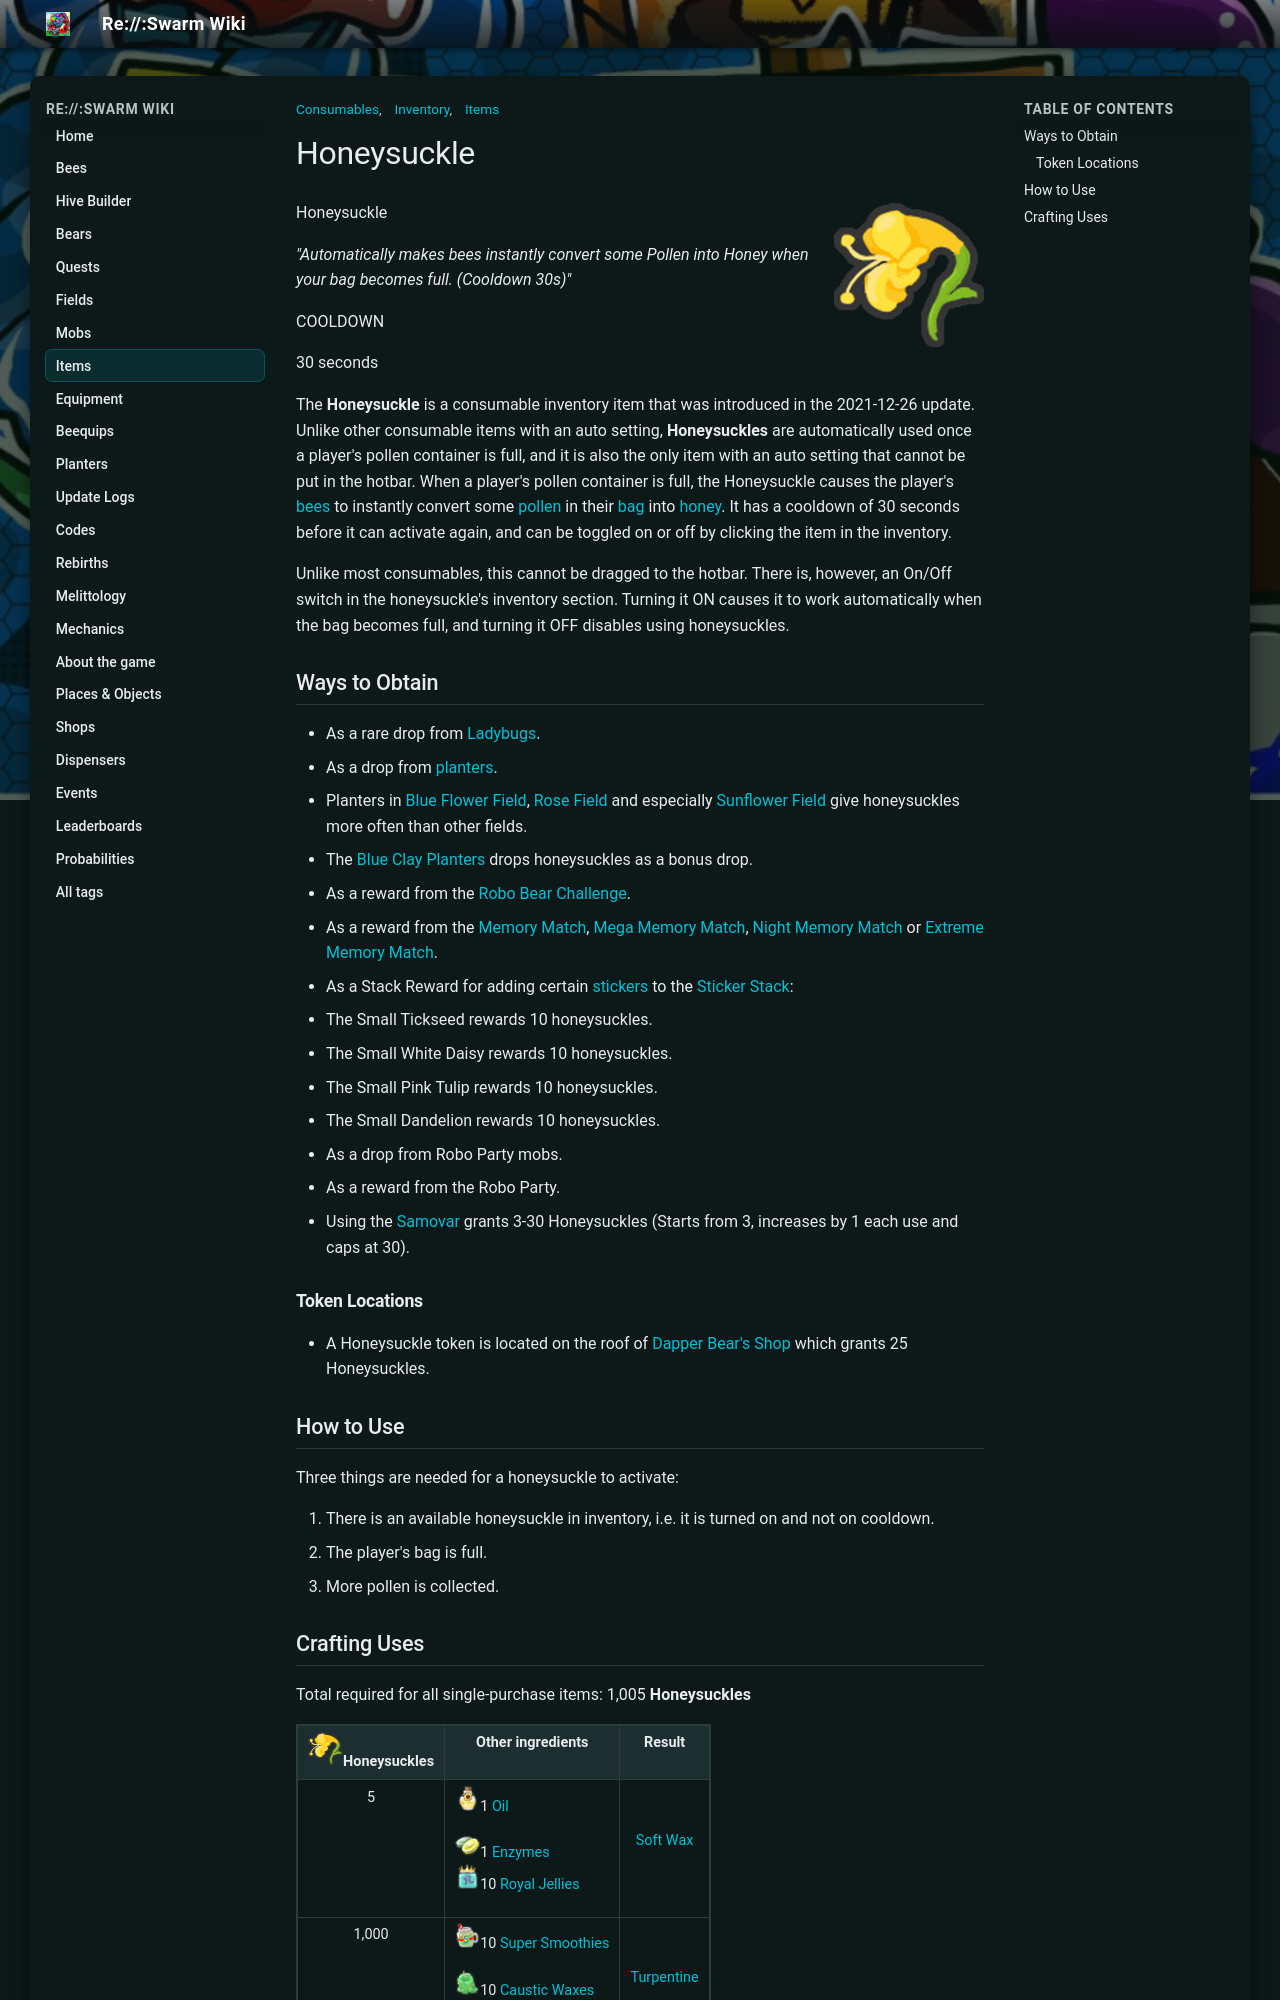

repository: JoaoFranciscoFE/reswarm-wiki · page: honeysuckle.html · generator: mkdocs

---
title: "Honeysuckle"
tags: ["Items", "Inventory", "Consumables"]
---

# Honeysuckle

![Honeysuckle](img/Honeysuckle.png){ align=right width=150 }

Honeysuckle

*"Automatically makes bees instantly convert some Pollen into Honey when your bag becomes full. (Cooldown 30s)"*

COOLDOWN

30 seconds

The **Honeysuckle** is a consumable inventory item that was introduced in the 2021-12-26 update. Unlike other consumable items with an auto setting, **Honeysuckles** are automatically used once a player's pollen container is full, and it is also the only item with an auto setting that cannot be put in the hotbar. When a player's pollen container is full, the Honeysuckle causes the player's [bees](bees.md) to instantly convert some [pollen](pollen.md) in their [bag](bags.md) into [honey](honey.md). It has a cooldown of 30 seconds before it can activate again, and can be toggled on or off by clicking the item in the inventory.

Unlike most consumables, this cannot be dragged to the hotbar. There is, however, an On/Off switch in the honeysuckle's inventory section. Turning it ON causes it to work automatically when the bag becomes full, and turning it OFF disables using honeysuckles.

## Ways to Obtain

* As a rare drop from [Ladybugs](ladybug.md).
* As a drop from [planters](planter.md).
  * Planters in [Blue Flower Field](blue-flower-field.md), [Rose Field](rose-field.md) and especially [Sunflower Field](sunflower-field.md) give honeysuckles more often than other fields.
  * The [Blue Clay Planters](blue-clay-planter.md) drops honeysuckles as a bonus drop.
* As a reward from the [Robo Bear Challenge](robo-bear-challenge.md).
* As a reward from the [Memory Match](memory-match.md), [Mega Memory Match](memory-match.md#Mega_Memory_Match), [Night Memory Match](memory-match.md#Night_Memory_Match) or [Extreme Memory Match](memory-match.md#Extreme_Memory_Match).
* As a Stack Reward for adding certain [stickers](sticker.md) to the [Sticker Stack](sticker-stack.md):
  * The Small Tickseed rewards 10 honeysuckles.
  * The Small White Daisy rewards 10 honeysuckles.
  * The Small Pink Tulip rewards 10 honeysuckles.
  * The Small Dandelion rewards 10 honeysuckles.
* As a drop from Robo Party mobs.
* As a reward from the Robo Party.
* Using the [Samovar](samovar.md) grants 3-30 Honeysuckles (Starts from 3, increases by 1 each use and caps at 30).

### Token Locations

* A Honeysuckle token is located on the roof of [Dapper Bear's Shop](dapper-bear-s-shop.md) which grants 25 Honeysuckles.

## How to Use

Three things are needed for a honeysuckle to activate:

1. There is an available honeysuckle in inventory, i.e. it is turned on and not on cooldown.
2. The player's bag is full.
3. More pollen is collected.
